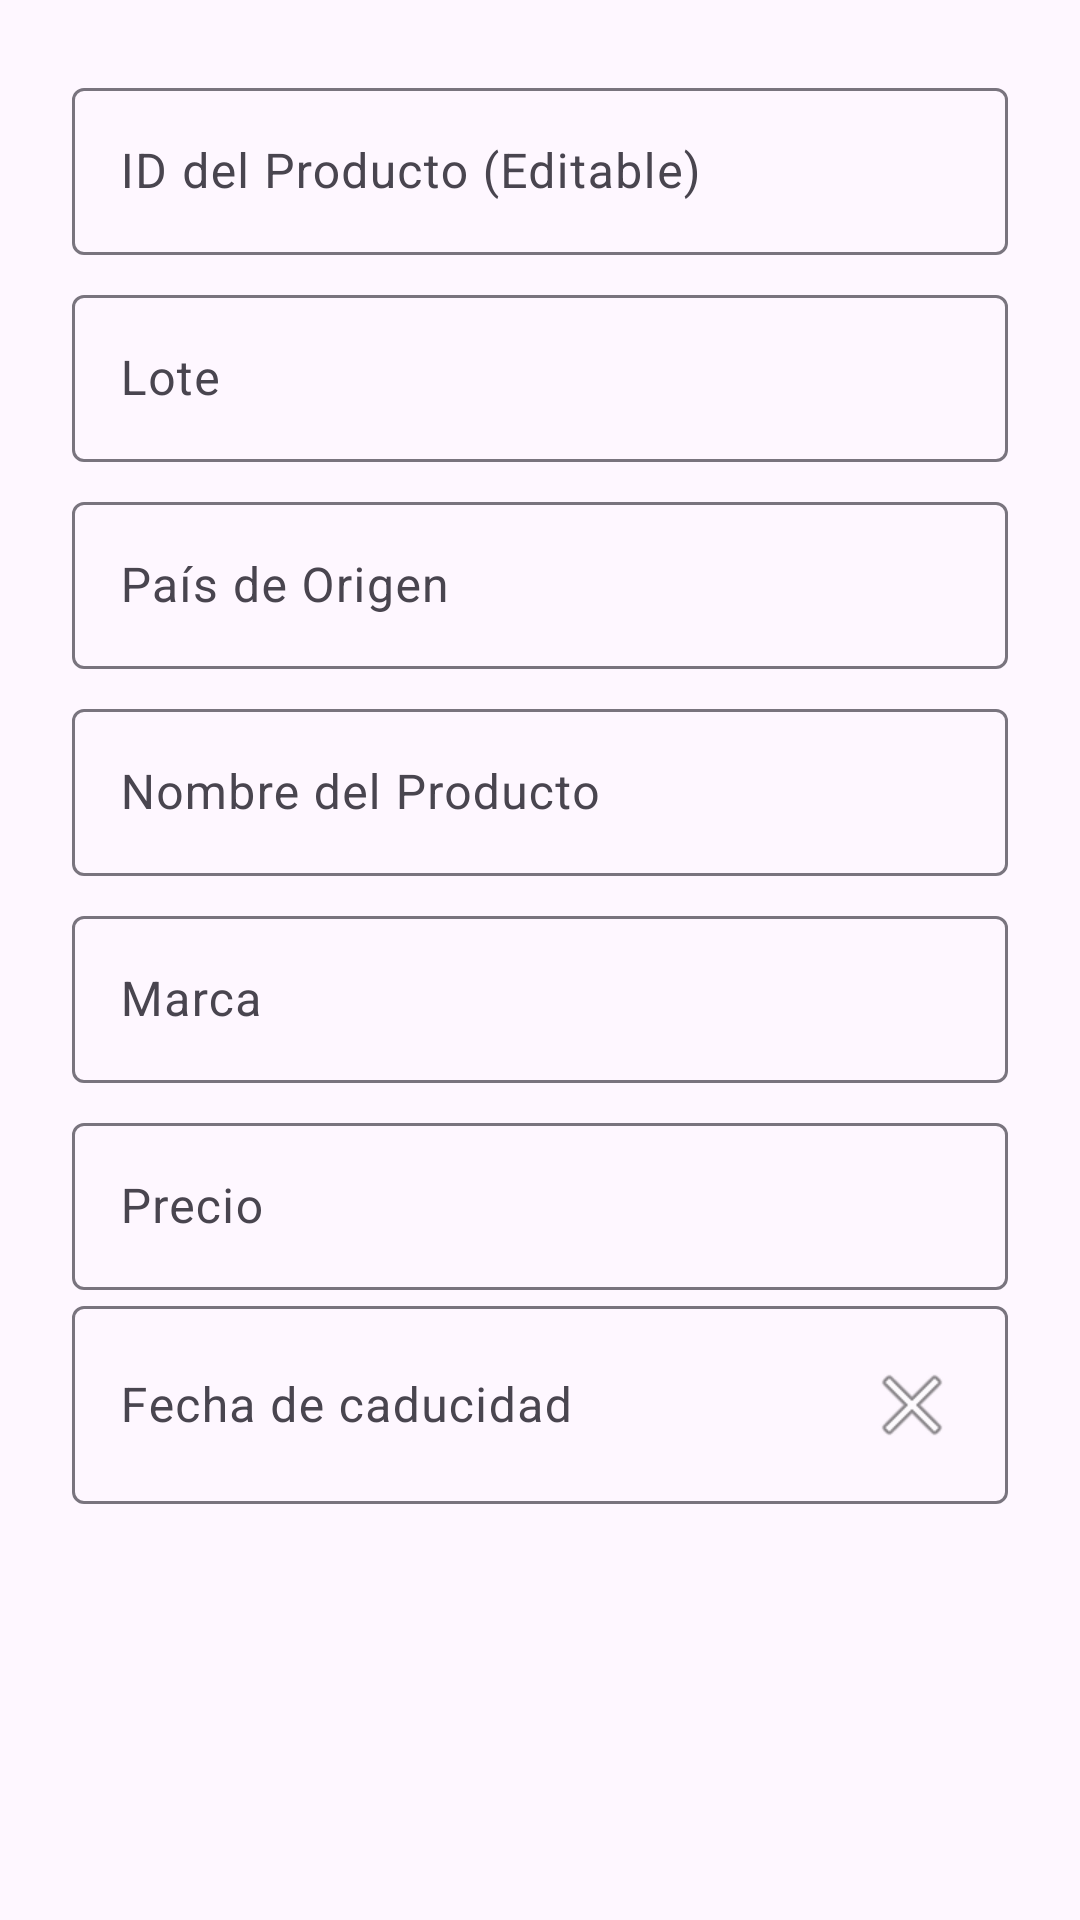

Here is an Android app screen rendered from its layout file. Give the layout XML and the strings, colors and styles it references.
<!-- AndroidManifest.xml: application theme Theme.ByYourSide -->
<!-- res/layout/dialogo_modificar_producto.xml -->
<?xml version="1.0" encoding="utf-8"?>
<LinearLayout xmlns:android="http://schemas.android.com/apk/res/android"
    android:layout_width="match_parent"
    android:layout_height="wrap_content"
    android:orientation="vertical"
    android:padding="24dp">

    <com.google.android.material.textfield.TextInputLayout
        android:layout_width="match_parent"
        android:layout_height="wrap_content"
        android:layout_marginBottom="8dp"
        android:hint="ID del Producto (Editable)">

        <com.google.android.material.textfield.TextInputEditText
            android:id="@+id/et_id_producto_manual"
            android:layout_width="match_parent"
            android:layout_height="wrap_content" />
    </com.google.android.material.textfield.TextInputLayout>

    <com.google.android.material.textfield.TextInputLayout
        android:layout_width="match_parent"
        android:layout_height="wrap_content"
        android:layout_marginBottom="8dp"
        android:hint="Lote">

        <com.google.android.material.textfield.TextInputEditText
            android:id="@+id/et_lote_producto"
            android:layout_width="match_parent"
            android:layout_height="wrap_content"
            android:inputType="text"/>
    </com.google.android.material.textfield.TextInputLayout>


    <com.google.android.material.textfield.TextInputLayout
        android:layout_width="match_parent"
        android:layout_height="wrap_content"
        android:layout_marginBottom="8dp"
        android:hint="País de Origen">

        <com.google.android.material.textfield.TextInputEditText
            android:id="@+id/et_pais_origen_producto"
            android:layout_width="match_parent"
            android:layout_height="wrap_content"
            android:inputType="textCapWords"/>
    </com.google.android.material.textfield.TextInputLayout>


    <com.google.android.material.textfield.TextInputLayout
        android:layout_width="match_parent"
        android:layout_height="wrap_content"
        android:layout_marginBottom="8dp"
        android:hint="Nombre del Producto">

        <com.google.android.material.textfield.TextInputEditText
            android:id="@+id/et_nombre_producto"
            android:layout_width="match_parent"
            android:layout_height="wrap_content"
            android:inputType="textCapWords"/>
    </com.google.android.material.textfield.TextInputLayout>

    <com.google.android.material.textfield.TextInputLayout
        android:layout_width="match_parent"
        android:layout_height="wrap_content"
        android:layout_marginBottom="8dp"
        android:hint="Marca">

        <com.google.android.material.textfield.TextInputEditText
            android:id="@+id/et_marca_producto"
            android:layout_width="match_parent"
            android:layout_height="wrap_content"
            android:inputType="textCapWords"/>
    </com.google.android.material.textfield.TextInputLayout>


    <com.google.android.material.textfield.TextInputLayout
        android:layout_width="match_parent"
        android:layout_height="wrap_content"
        android:hint="Precio">

        <com.google.android.material.textfield.TextInputEditText
            android:id="@+id/et_precio_producto"
            android:layout_width="match_parent"
            android:layout_height="wrap_content"
            android:inputType="numberDecimal" />
    </com.google.android.material.textfield.TextInputLayout>


    <com.google.android.material.textfield.TextInputLayout
        android:layout_width="match_parent"
        android:layout_height="wrap_content"
        android:layout_marginBottom="8dp"
        android:hint="Fecha de caducidad">

        <com.google.android.material.textfield.TextInputEditText
            android:id="@+id/et_fecha_caducidad_producto"
            android:layout_width="match_parent"
            android:layout_height="wrap_content"
            android:inputType="date"
            android:focusable="false"
            android:cursorVisible="false"
            android:drawableEnd="@android:drawable/ic_menu_close_clear_cancel"
            android:drawablePadding="10dp" />
    </com.google.android.material.textfield.TextInputLayout>

</LinearLayout>
<!-- resources referenced by this layout -->
<resources>
  <style name="Theme.ByYourSide" parent="Base.Theme.ByYourSide" />
  <style name="Base.Theme.ByYourSide" parent="Theme.Material3.DayNight.NoActionBar">
          
          <item name="colorSurface">@android:color/white</item>
  
          <item name="colorOnSurface">@android:color/black</item>
  
          <item name="colorControlNormal">@android:color/black</item>
      </style>
</resources>
